Run: headless pygame with SDL's dummy video driver; simulated clock (each Clock.tick advances the game by its frame time, no real sleeping); random seed 0; keys injected as events and as key.get_pressed() state; no mouse input.
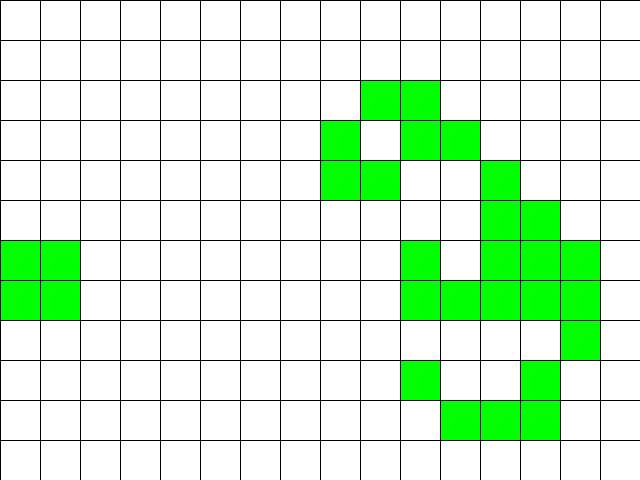
Frame 1 of 4 · flips 1–60 · no input
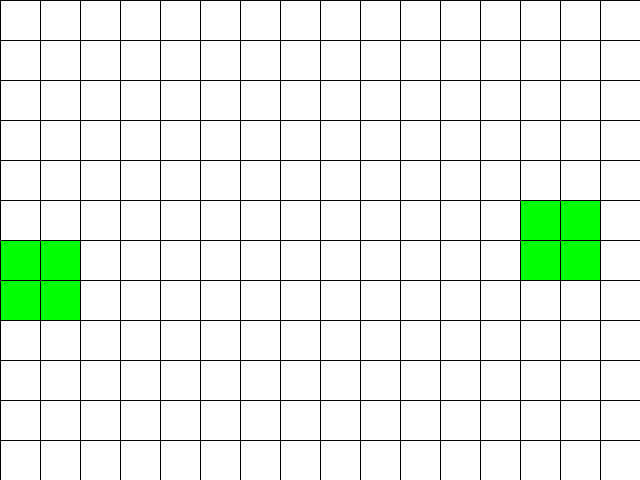
Frame 2 of 4 · flips 61–180 · tapped SPACE, RETURN · held RIGHT (→), D
Frame 3 of 4 · flips 181–300 · held DOWN (↓), S · screen unchanged from frame 2, image omitted
Frame 4 of 4 · flips 301–420 · held LEFT (←), A, UP (↑), W · screen unchanged from frame 3, image omitted

The pygame program that drew these frames:

import copy
import random
import typing as tp

import pygame
from pygame.locals import *

cell = tp.Tuple[int, int]
Cells = tp.List[int]
Grid = tp.List[Cells]

class GameOfLife:
    def __init__(self, width: int = 640, height: int = 480, cell_size: int = 10, speed: int = 10) -> None:
        self.width = width
        self.height = height
        self.cell_size = cell_size
        self.screen_size = width, height
        self.screen = pygame.display.set_mode(self.screen_size)
        self.cell_width = self.width // self.cell_size
        self.cell_height = self.height // self.cell_size
        self.speed = speed
        self.grid = self.create_grid(True)

    def draw_lines(self) -> None:
        for x in range(0, self.width, self.cell_size):
            pygame.draw.line(self.screen, pygame.Color("black"), (x, 0), (x, self.height))
        for y in range(0, self.height, self.cell_size):
            pygame.draw.line(self.screen, pygame.Color("black"), (0, y), (self.width, y))

    def run(self) -> None:
        pygame.init()
        clock = pygame.time.Clock()
        pygame.display.set_caption("Game of Life")
        self.screen.fill(pygame.Color("white"))
        is_playing = True
        while is_playing:
            for event in pygame.event.get():
                if event.type == QUIT:
                    is_playing = False
            self.grid = self.get_next_generation()
            self.draw_grid()
            self.draw_lines()
            pygame.display.flip()
            clock.tick(self.speed)
            pygame.display.flip()
            clock.tick(self.speed)
        pygame.quit()

    def create_grid(self, randomize: bool = False) -> Grid:
        if randomize:
            arr=[]
            for i in range(0,self.cell_height):
                arr.append([])
                for j in range(0,self.cell_width):
                    arr[i].append(random.randint(0,1))
            return arr
        else:
            arr=[]
            for i in range(0,self.cell_height):
                arr.append([])
                for j in range(0,self.cell_width):
                    arr[i].append(0)
            return arr

    def draw_grid(self) -> None:
        for y in range(self.cell_height):
            for x in range(self.cell_width):
                if self.grid[y][x] == 1:
                    color = pygame.Color("green")
                else:
                    color = pygame.Color("white")
                side_a = self.cell_size
                side_b = self.cell_size
                coordinate_x = x * self.cell_size
                coordinate_y = y * self.cell_size
                rectangle = (coordinate_x, coordinate_y, side_a, side_b)
                pygame.draw.rect(self.screen, color, rect=rectangle)

    def get_neighbours(self, cell: cell) -> Cells:
        neighbours_indexes = [
            (-1, -1),
            (-1, 0),
            (-1, 1),
            (0, -1),
            (0, 1),
            (1, -1),
            (1, 0),
            (1, 1),
        ]
        result = []
        for x, y in neighbours_indexes:
            x_tocheck = x + cell[1]
            y_tocheck = y + cell[0]
            if x_tocheck < 0 or x_tocheck >= self.cell_width or y_tocheck < 0 or y_tocheck >= self.cell_height:
                continue
            result.append(self.grid[y_tocheck][x_tocheck])
        return result

    def get_next_generation(self) -> Grid:
        new_grid = copy.deepcopy(self.grid)
        for y in range(self.cell_height):
            for x in range(self.cell_width):
                neighbours_count = sum(self.get_neighbours((y, x)))
                if neighbours_count not in (2, 3):
                    new_grid[y][x] = 0
                elif neighbours_count == 3:
                    new_grid[y][x] = 1
        return new_grid


if __name__ == "__main__":
    game = GameOfLife(640, 480, 40)
    game.run()
